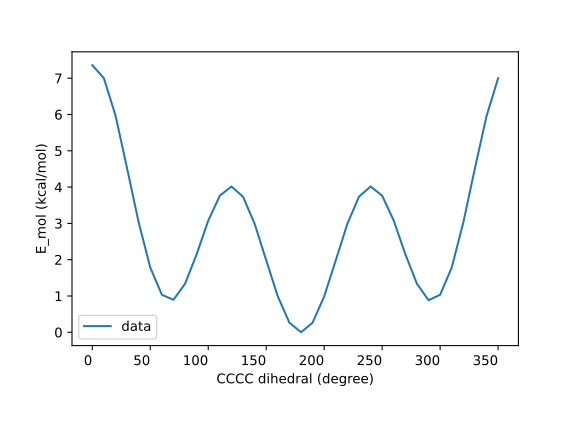

The file beside this chart, header and first rows:
CCCC dihedral (degree), E_mol (kcal/mol), St Dev of E_mol (kcal/mol)
0, 7.358, 
10, 6.999, 
20, 5.977, 
30, 4.518, 
40, 3.027, 
50, 1.785, 
60, 1.034, 
70, 0.8957, 
80, 1.337, 
90, 2.15, 
100, 3.076, 
110, 3.764, 
120, 4.017, 
130, 3.735, 
140, 2.99, 
150, 1.984, 
160, 0.9882, 
170, 0.2649, 
180, 0.00134, 
190, 0.2649, 
200, 0.9882, 
210, 1.984, 
220, 2.99, 
230, 3.735, 
240, 4.017, 
250, 3.764, 
260, 3.076, 
270, 2.149, 
280, 1.337, 
290, 0.8833, 
300, 1.034, 
310, 1.785, 
320, 3.027, 
330, 4.517, 
340, 5.954, 
350, 6.998, 
